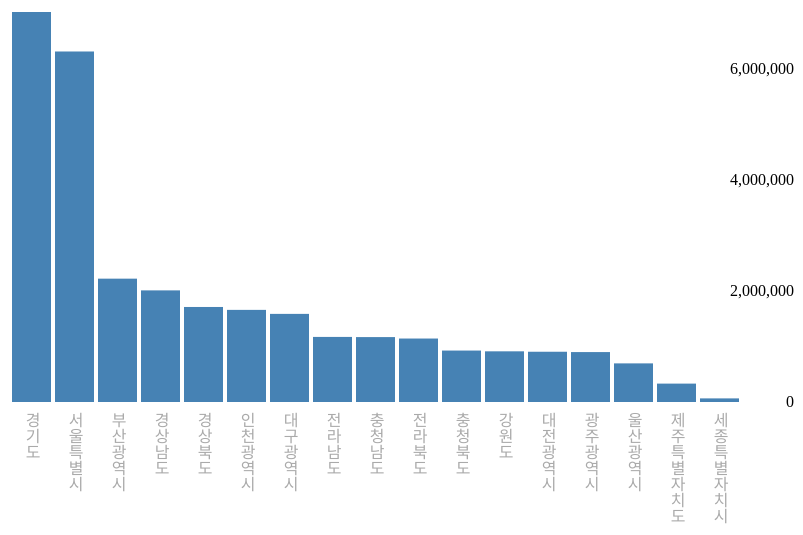
D3 v3 page, settled after 360 driven frames (6 s of simulated time); the page loaded 1 data file(s).


// ── barplot_04.js
var svg = d3.select("body")
			.append("svg")
			.attr("width",800)
			.attr("height",600);

var x = d3.scale.ordinal()
		//.domain(d3.range(0, data.length))
		.rangeRoundBands([10, 750], 0.1);

var y = d3.scale.linear()
		//.domain([0,200])
		.range([400, 10]);
		
d3.json("data/votes.json", function(data){
	testdata = data;
	
	// 총투표수 데이터만 추출
	var totalVotes = data.filter(function(d){return d.variable === "총투표수"})
	
	// 총투표수 기준으로 정렬하기
	totalVotes.sort(function(a, b){return b.value - a.value;})
	
	testvote = totalVotes;
	
	x.domain(d3.range(0, totalVotes.length))
	y.domain([0, d3.max(
		totalVotes.map(function(d){return d.value;}))
	])
	var rect = svg.selectAll("rect")
				.data(totalVotes)
				.enter()
				.append("rect")
				.attr("x", function(d, i){return x(i);})
				.attr("y", function(d, i){return y(d.value);})
				.attr("width",function(d){return x.rangeBand();})
				.attr("height", function(d){return y(0) - y(d.value);})
				.attr("fill", "steelblue");
		
	var yAxis = d3.svg.axis()
			.scale(y)
			.orient("left")
			.ticks(5)
			.outerTickSize(0)
			.tickPadding(-5);
			
	svg.append("g")
		.attr("class", "y axis")
		.attr("transform", "translate(800,0)")
		.call(yAxis);

	var label = svg.selectAll(".label")
		.data(totalVotes)
		.enter()
		.append("text")
		.attr("x", function(d, i){return x(i)+ x.rangeBand()/2})
		.attr("y", function(d, i){return y(0) + 10})
		.attr("text-anchor","start")
		.text(function(d){return d.region})
		.attr("class", "label")
		.style("fill", "#aaa");
		
})

### data: data/votes.json, 19362 bytes — head not shown